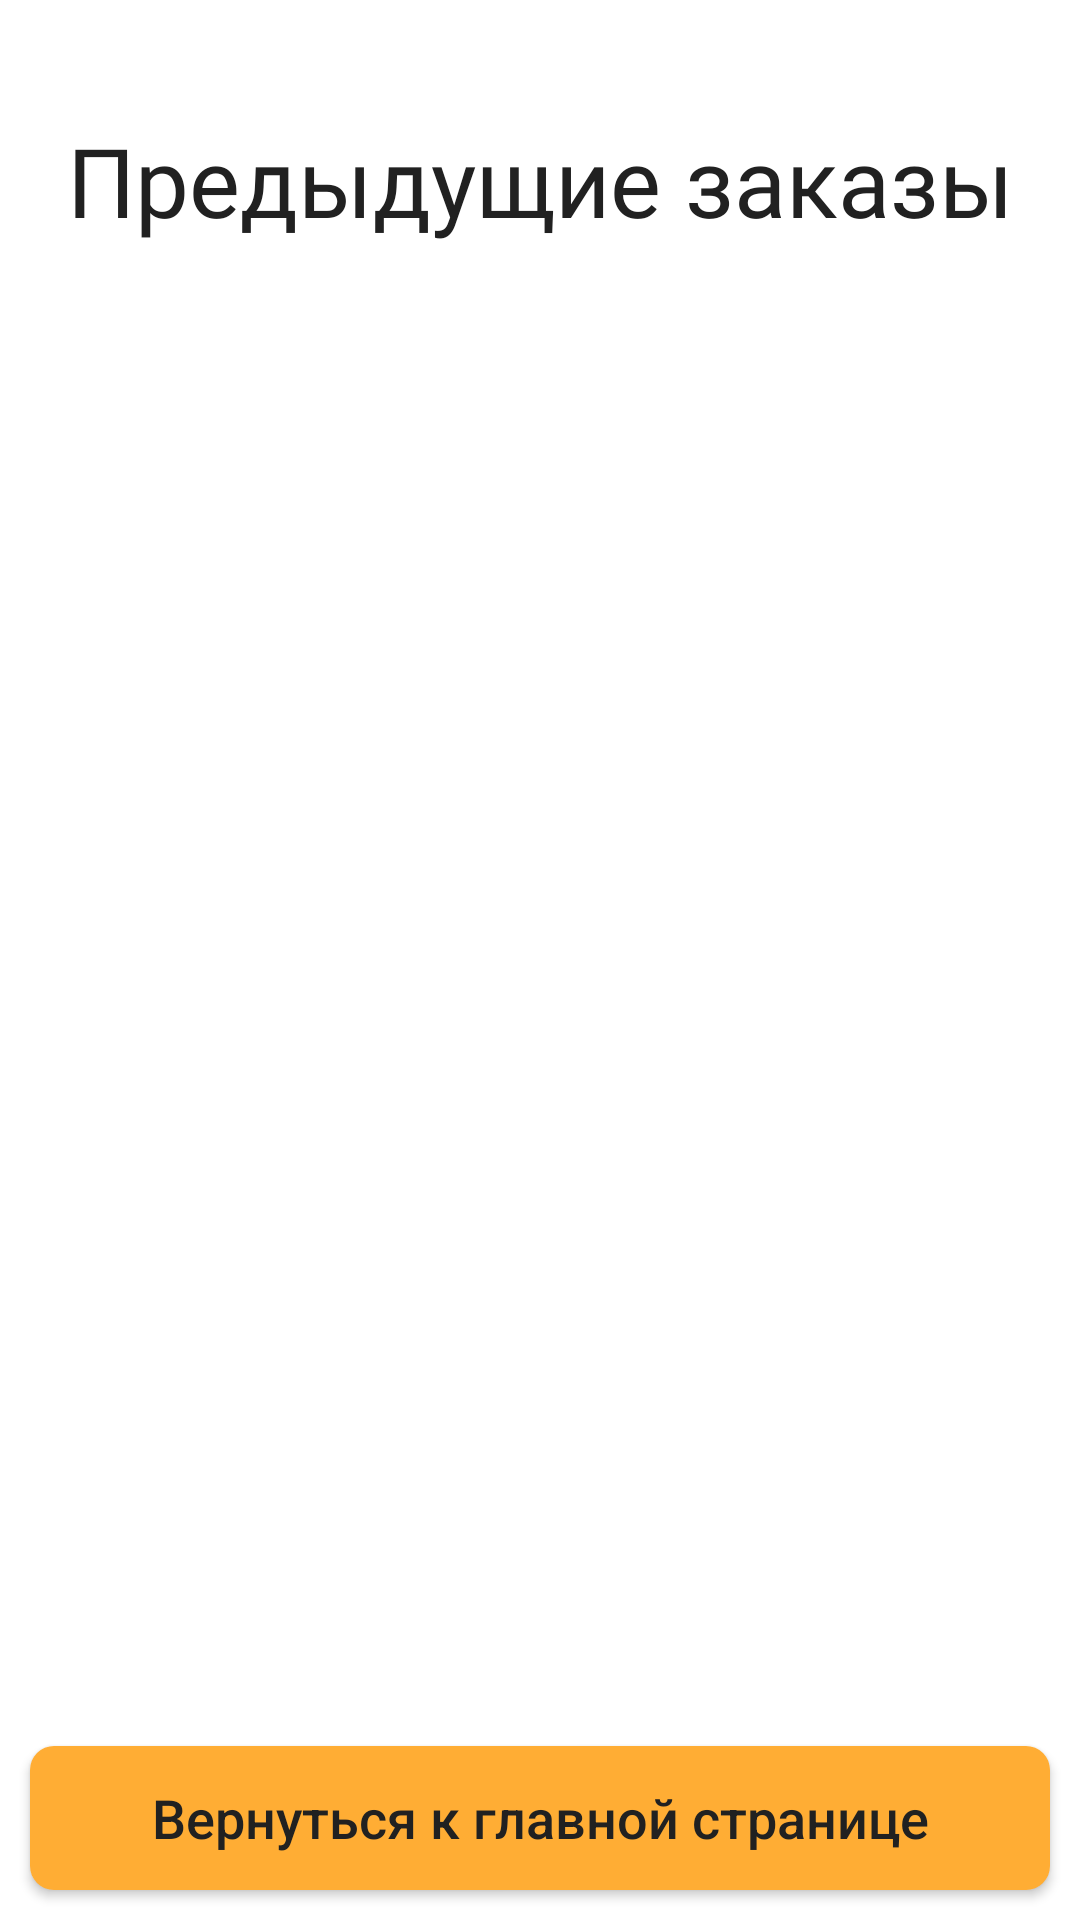

Layout XML and referenced resources for this Android screen:
<!-- AndroidManifest.xml: application theme Theme.CivettaPizza -->
<!-- res/layout/fragment_past_order_employee.xml -->
<?xml version="1.0" encoding="utf-8"?>
<androidx.constraintlayout.widget.ConstraintLayout xmlns:android="http://schemas.android.com/apk/res/android"
    xmlns:app="http://schemas.android.com/apk/res-auto"
    xmlns:tools="http://schemas.android.com/tools"
    android:layout_width="match_parent"
    android:layout_height="match_parent"
    tools:context=".presentation.fragments.PastOrderEmployeeFragment" >

    <TextView
        android:id="@+id/mainOrderEmployeeLabel"
        android:layout_width="wrap_content"
        android:layout_height="wrap_content"
        android:background="@drawable/none"
        android:ems="10"
        android:fontFamily="@font/prosto_one_regular"
        android:text="@string/old_orders_rus"
        android:textAlignment="center"
        android:textColor="@color/text"
        android:textSize="32sp"
        app:layout_constraintBottom_toTopOf="@+id/recyclerOrderEmployeeView"
        app:layout_constraintEnd_toEndOf="parent"
        app:layout_constraintStart_toStartOf="parent"
        app:layout_constraintTop_toTopOf="parent" />

    <androidx.recyclerview.widget.RecyclerView
        android:id="@+id/recyclerOrderEmployeeView"
        android:layout_width="0dp"
        android:layout_height="0dp"
        android:layout_marginTop="120dp"
        android:layout_marginBottom="10dp"
        app:layout_constraintBottom_toTopOf="@+id/back_to_main_employee_button"
        app:layout_constraintEnd_toEndOf="parent"
        app:layout_constraintHorizontal_bias="1.0"
        app:layout_constraintStart_toStartOf="parent"
        app:layout_constraintTop_toTopOf="parent" />

    <androidx.appcompat.widget.AppCompatButton
        android:id="@+id/back_to_main_employee_button"
        android:layout_width="match_parent"
        android:layout_height="wrap_content"
        android:layout_marginStart="10dp"
        android:layout_marginEnd="10dp"
        android:layout_marginBottom="10dp"
        android:background="@drawable/button_background"
        android:text="@string/return_to_employee_rus"
        android:textAllCaps="false"
        android:textColor="@color/text"
        android:textSize="18sp"
        app:backgroundTint="@color/second_accent"
        app:layout_constraintBottom_toBottomOf="parent"
        app:layout_constraintEnd_toEndOf="parent"
        app:layout_constraintHorizontal_bias="0.0"
        app:layout_constraintStart_toStartOf="parent"
        tools:ignore="VisualLintButtonSize" />


</androidx.constraintlayout.widget.ConstraintLayout>
<!-- resources referenced by this layout -->
<resources>
  <color name="second_accent">#FFAD34</color>
  <color name="text">#212121</color>
  <!-- drawable button_background (drawable) -->
  <shape xmlns:android="http://schemas.android.com/apk/res/android"
      android:shape="rectangle">
      <corners android:radius="8dp" />
      <solid android:color="@color/accent_color"></solid>
  </shape>
  <string name="old_orders_rus">Предыдущие заказы</string>
  <string name="return_to_employee_rus">Вернуться к главной странице</string>
  <style name="Theme.CivettaPizza" parent="Theme.MaterialComponents.Light.NoActionBar">
          <item name="android:statusBarColor">#FFE4A84F</item>
          <item name="android:windowLightStatusBar">true</item>
          <item name="android:backgroundTint">@color/none</item>
          <item name="materialAlertDialogTheme">@style/CivettaAlertDialog</item>
      </style>
  <color name="accent_color">#FF9800</color>
  <color name="none" />
  <style name="CivettaAlertDialog" parent="ThemeOverlay.MaterialComponents.Dialog.Alert">
          <item name="materialAlertDialogTitleTextStyle">@color/sub_text_dark_color</item>
          <item name="materialAlertDialogBodyTextStyle">@color/sub_text_light_color</item>
          <item name="buttonBarPositiveButtonStyle">@style/MyPositiveButtonStyle</item>
          <item name="shapeAppearanceSmallComponent">@style/RoundedDialog</item>
      </style>
  <color name="sub_text_dark_color">#757575</color>
  <color name="sub_text_light_color">#D7CCC8</color>
  <style name="MyPositiveButtonStyle" parent="Widget.MaterialComponents.Button.TextButton.Dialog">
          <item name="android:layout_width">wrap_content</item>
          <item name="android:layout_height">wrap_content</item>
          <item name="android:textColor">@color/positive_green</item>
          <item name="android:fontFamily">@font/prosto_one_regular</item>
      </style>
  <style name="RoundedDialog" parent="ShapeAppearance.MaterialComponents.SmallComponent">
          <item name="cornerFamily">rounded</item>
          <item name="cornerSize">8dp</item>
      </style>
  <color name="positive_green">#66C434</color>
</resources>
